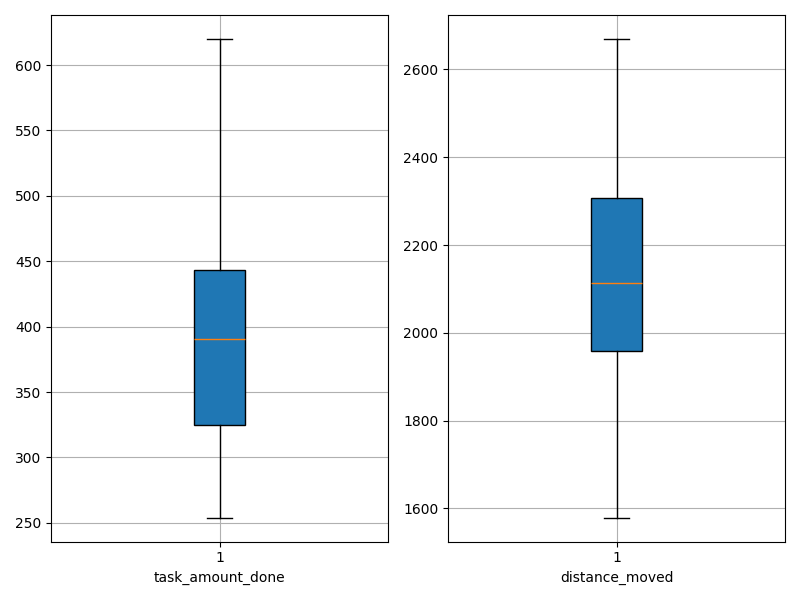

Source data for this figure (header and first rows):
agent_id, task_amount_done, distance_moved
0, 354.0, 2128
1, 275.0, 2460
2, 303.0, 2546
3, 272.0, 2670
4, 460.0, 1848
5, 503.0, 2042
6, 357.0, 2286
7, 457.0, 2002
8, 269.0, 2544
9, 620.0, 1579
10, 430.0, 1968
11, 434.0, 2061
12, 376.0, 1992
13, 254.0, 2455
14, 356.0, 2274
15, 268.0, 2481
16, 556.0, 1791
17, 444.0, 1955
18, 384.0, 2142
19, 342.0, 2222
20, 420.0, 1956
21, 502.0, 1628
22, 332.0, 2099
23, 397.0, 2253
24, 442.0, 1942
25, 478.0, 1916
26, 284.0, 2313
27, 433.0, 1992
28, 322.0, 2463
29, 419.0, 2133
